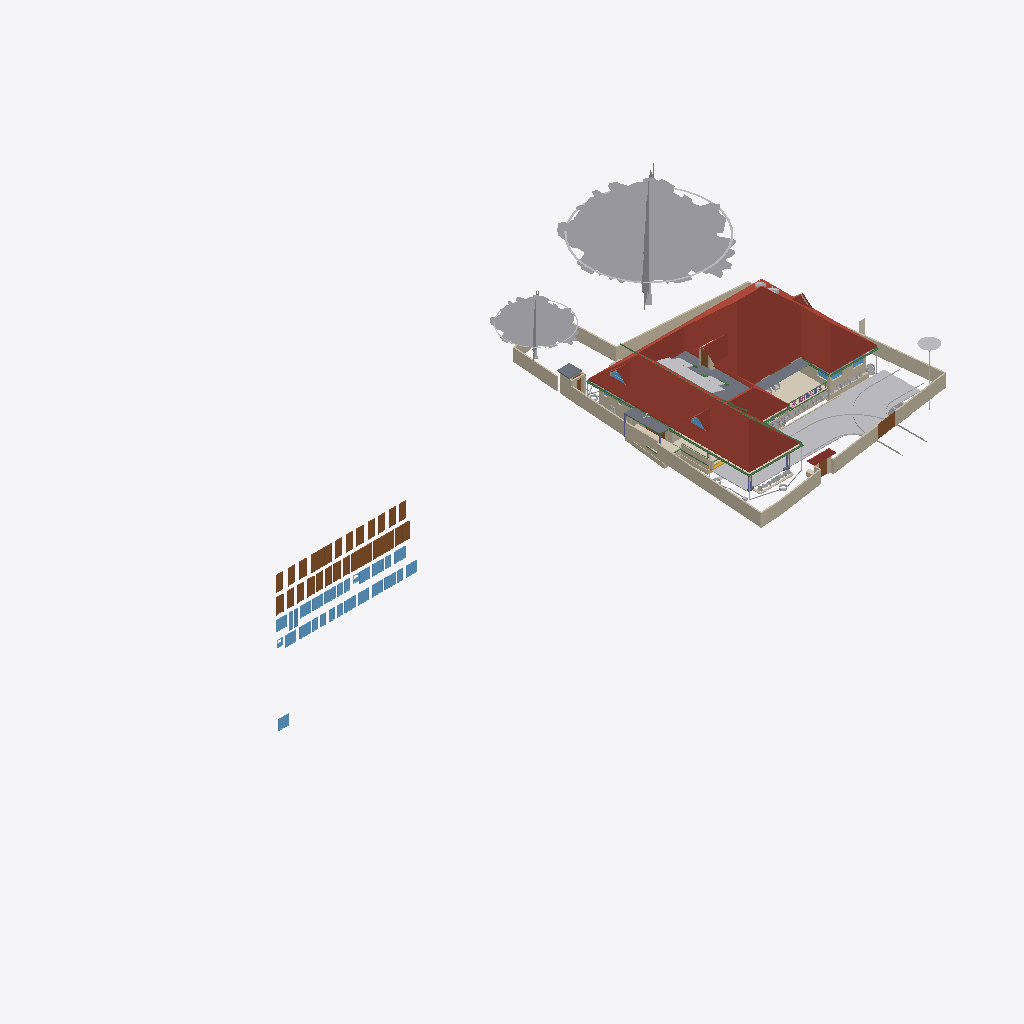
Isometric view of an IFC building model (IFC-SPF (STEP), schema IFC4X3, length unit metre), seen from the south-west, elements coloured by IFC class (only those large enough to see are counted): 37 walls (beige), 32 windows (light blue), 28 doors (brown), 26 other elements (light grey), 14 beams (green), 6 roofs (red-brown), 5 slabs (grey), 4 coverings (cream), 1 stair flight (yellow), 1 column (violet).
Extent 90.8 m × 45.8 m × 41.0 m (x, y, z). Storeys (11): GF at 0.00 m; 00 at 0.00 m; FFtop at 0.00 m; GFLintel at 0.00 m; FF at 0.00 m; Footing at 0.00 m; Verandah at 0.00 m; Plumbing at 0.00 m; schedule at 0.00 m; Electrical at 0.00 m; Roof at 3.00 m. Elements (2760): 484 IfcSystemFurnitureElement, 466 IfcBuildingElementProxy, 305 IfcBeam, 300 IfcWall, 265 IfcCovering, 157 IfcSwitchingDevice, 86 IfcLightFixture, 79 IfcPipeSegment, 59 IfcOutlet, 55 IfcGeographicElement, 55 IfcWindow, 53 IfcFurniture.

HEADER;
FILE_DESCRIPTION(('ViewDefinition[DesignTransferView]'),'2;1');
FILE_NAME('Sreekesh.ifc','2026-10-19T18:10:07+05:30',(),(),'IfcOpenShell 0.8.5','Bonsai 0.8.5','Nobody');
FILE_SCHEMA(('IFC4X3'));
ENDSEC;
DATA;
#1=IFCPROJECT('0aPvmvJuf5owphcfiKWAsN',$,'My Project',$,$,$,$,(#14,#26),#9);
#30=IFCSITE('3jTVXq97zE2OZTfzZH9iYT',$,'My Site',$,$,#53,$,$,$,$,$,$,$,$);
#211744=IFCSITE('2pH2ecD1v9bgK8psTEcl$_',$,'Site',$,$,#547284,#211754,$,$,(8,52,49,300000),(76,38,36,300000),$,$,$);
#36=IFCBUILDING('3Bt1MypEf4fuqFfshm9kTs',$,'My Building',$,$,#59,$,$,$,$,$,$);
#333137=IFCBUILDING('2u05Cn$TD6OPdaLJzvNsxO',$,'GFWall',$,$,#507878,$,$,$,$,$,$);
#339211=IFCBUILDING('002Xt49mzDahM74jmffgUi',$,'GF-P',$,$,#507873,$,$,$,$,$,$);
#42=IFCBUILDINGSTOREY('3Yt8GBe1vE1Byt_$JKaQnQ',$,'GF',$,$,#509173,$,$,$,$);
#8023=IFCBUILDINGSTOREY('3LNq90aff4Xhn4xfthWyFx',$,'00',$,$,#8039,$,$,$,$);
#71986=IFCBUILDINGSTOREY('1ZF$IMkzjA5efl8XVVA8ry',$,'FFtop',$,$,#508468,$,$,$,$);
#72129=IFCBUILDINGSTOREY('1Nt2vvvNTB5u0X$NIke4ti',$,'GFLintel',$,$,#510858,$,$,$,$);
#83382=IFCBUILDINGSTOREY('2do7yjy$r1eOSN7_GxsK9f',$,'FF',$,$,#508248,$,$,$,$);
#301077=IFCBUILDINGSTOREY('1n3LFyF6X708Cvo1r86gbR',$,'Footing',$,$,#508478,$,$,$,$);
#360055=IFCBUILDINGSTOREY('2kU8qRmBnF7foRmD37T33I',$,'Verandah',$,$,#360071,$,$,$,$);
#367233=IFCBUILDINGSTOREY('3r39yX7tr10xAjP1zlM9FN',$,'Plumbing',$,$,#367249,$,$,$,$);
#436766=IFCBUILDINGSTOREY('2CUKbd$of0Yx1yz6tYDaJY',$,'schedule',$,$,#511718,$,$,$,$);
#442969=IFCBUILDINGSTOREY('0sffW$JV12jOzJZIPBAWvQ',$,'Electrical',$,$,#442985,$,$,$,$);
#645077=IFCBUILDINGSTOREY('0JjibVR6r1sO_31MAb0rmm',$,'Roof',$,$,#645123,$,$,$,$);
#555419=IFCROOF('1Q4VQk1YHFF9Ikj7y4jhXy',$,'Main Roof',$,$,#657050,#555420,$,.GABLE_ROOF.);
#158109=IFCGEOGRAPHICELEMENT('1ICn9VC11DLu$jSeyjW6na',$,'GeographicElement',$,$,#159277,#158141,$,$);
#363541=IFCCOURSE('0hYJyXEsXANxqeScN2ddTn',$,'Course',$,$,#552989,#363556,$,$);
#158156=IFCGEOGRAPHICELEMENT('2JlHSkVhjCZPlJyc1W8A6K',$,'GeographicElement',$,$,#159282,#158188,$,$);
#285749=IFCWALL('23M4dZECv7RPP4RWKkyrhY',$,'Wall.082',$,$,#435018,#285760,$,$);
#222195=IFCWALL('2ixJvC9dH599amejUM2w6G',$,'Wall',$,$,#293165,#222215,$,$);
#65997=IFCWALL('1DC2$ngnnDR8Q9h6mAR0js',$,'Wall',$,$,#345521,#66003,$,$);
#345031=IFCCOVERING('3RPlCoLTXEkg2LQ5VmhLHT',$,'Covering',$,$,#361378,#345042,$,$);
#66022=IFCWALL('2FUeR5sFb9uwjJGdeVWABU',$,'Wall',$,$,#431152,#66028,$,$);
#226167=IFCWALL('1JVywoPUH41xuuLQv_Mf23',$,'Wall.082',$,$,#434788,#226178,$,$);
#578743=IFCCOURSE('10JQwc8Rj1DhdDleds_4eD',$,'Course',$,$,#579139,#578764,$,$);
#65878=IFCWALL('1RxXXtAKb3$uqm3spal5Ab',$,'Wall.049',$,$,#434824,#65884,$,$);
#5763=IFCSLAB('2k1_QIQ_vEheGYBKPFgtqG',$,'Slab',$,$,#508328,#5774,$,$);
#110356=IFCWALL('3Jc2L501zCIf2lBfrewdbK',$,'Wall',$,$,#434868,#110367,$,$);
#345472=IFCWALL('0yhntx_XHBtOwqFxJIUy0e',$,'Wall.082',$,$,#345566,#345483,$,$);
#106476=IFCSLAB('3SWoLdiHLDExF96lrfPbJY',$,'Slab',$,$,#510868,#106487,$,$);
#219358=IFCROOF('2NvTBbesP9PgYEhMlxRBaG',$,'Roof',$,$,#508323,#219392,$,.GABLE_ROOF.);
#285691=IFCWALL('3FXX66X1H7gQUhINB1ZqHj',$,'Wall.082',$,$,#434912,#285702,$,$);
#2872=IFCWALL('0VICnwrYLCM9IhHcjSiD9g',$,'Wall',$,$,#507923,#2879,$,$);
#106448=IFCSLAB('1GhnzeWbD1FR$mVw6S$mla',$,'Slab',$,$,#510863,#106464,$,$);
#437505=IFCDOOR('3Vw79$mJ981wtZ4gjDcwpp',$,'Door',$,$,#441913,#474619,'04',2.09999990463257,1.20000004768372,$,$,$);
#470777=IFCDOOR('0t87$1_hz87gsqjjPaod5f',$,'Door',$,$,#471132,#474671,'20',2.09999990463257,1.20000004768372,$,$,$);
#470811=IFCDOOR('2sEs1R1lb5Jhf2YwHu_NhE',$,'Door',$,$,#471147,#474708,'21',2.09999990463257,1.20000004768372,$,$,$);
#3151=IFCWALL('2frHB1bR9FtP23RXamn7Ko',$,'Wall',$,$,#508018,#3162,$,$);
#532060=IFCGEOGRAPHICELEMENT('1VW7zlP9bBSxb2PxGzOpUg',$,'Theng','21ida, 65c',$,#532078,#532059,$,.VEGETATION.);
#109955=IFCWALL('0m53cJKujAOwiy8OxGf4Uf',$,'Wall',$,$,#434806,#109966,$,$);
#116735=IFCDOOR('1dZUIR_mr60wAZddeiCYTI',$,'Door',$,$,#281598,#116767,$,1.79999995231628,3.0,$,$,$);
#3520=IFCWALL('1kfIyPN_b4JPSDED46DDvv',$,'Wall',$,$,#507918,#3526,$,$);
#590379=IFCCOVERING('2ZGsMYGazAchJobXoI0Ygv',$,'Covering',$,$,#590422,#590395,$,$);
#309185=IFCWALL('1RTxTTrCL8QeAofqzjoycv',$,'Wall',$,$,#508628,#309196,$,$);
#389426=IFCCOVERING('1iRj5Up0bFkfFW5uB4CB9k',$,'Covering',$,$,#511008,#389425,$,$);
#217997=IFCROOF('2hcpXsHbj3E8lTGOwf_Twb',$,'Roof',$,$,#508408,#218003,$,.GABLE_ROOF.);
#389139=IFCBEAM('38yYLt849AL9vMzuf_qlJY',$,'Beam',$,$,#511003,#389138,$,$);
#117585=IFCSLAB('00nkzVGuT6heoHGHN6WRGv',$,'Slab',$,$,#508418,#117596,$,$);
#218560=IFCROOF('2C1nQ2OAXBdxxnXR0n9JKC',$,'Roof',$,$,#508313,#218594,$,.GABLE_ROOF.);
#110251=IFCROOF('2Ww7svPQzEgA_fCzhmYus_',$,'Roof',$,$,#363446,#110283,$,.HIP_ROOF.);
#117253=IFCWALL('2NQIKohcDAsQMbNSTdACJd',$,'Wall.049',$,$,#510658,#117264,$,$);
#206723=IFCBUILDINGELEMENTPROXY('2K1LMOkm11dBWSaNfDUHsX',$,'BuildingElementProxy',$,$,#531325,#206736,$,$);
#72992=IFCWALL('0nKeLZCI54WeIG0cLfl1fW',$,'Wall',$,$,#368846,#73003,$,$);
#332304=IFCWALL('0ZmojOdCnDxP$iDjWVcZ2G',$,'Wall',$,$,#360087,#332324,$,$);
#363000=IFCSLAB('0h_kY8zNzFw8w1PWMrDiz6',$,'Slab',$,$,#658830,#363021,$,$);
#472929=IFCWINDOW('3ZxmguW$r6rgD8U6rsHeov',$,'Window',$,$,#473033,#472943,'32',1.29999995231628,1.54999995231628,$,$,$);
#472474=IFCWINDOW('1MxAzrC09ESQOos8fKjYKU',$,'Window',$,$,#472528,#472488,'27',1.29999995231628,1.54999995231628,$,$,$);
#473039=IFCWINDOW('3I0jIeasz9bPnd$EPsjU7w',$,'Window',$,$,#473758,#473053,'34',1.29999995231628,1.54999995231628,$,$,$);
#473187=IFCWINDOW('2n3dOUsTbEjAw1t_1b0qHk',$,'Window',$,$,#473241,#473201,'37',1.29999995231628,1.54999995231628,$,$,$);
#473479=IFCWINDOW('28ovQprHX7H9ZCBnrN8ydw',$,'Window',$,$,#473533,#473493,'42',1.29999995231628,1.54999995231628,$,$,$);
#473644=IFCWINDOW('0qPJyvNrnBPOwoE6u111LD',$,'Window',$,$,#473768,#473658,'45',1.29999995231628,1.54999995231628,$,$,$);
#440168=IFCDOOR('05ygje8oDCM8k$DCM_FIgq',$,'Door',$,$,#471102,#468448,'18',2.09999990463257,1.20000004768372,$,$,$);
#439877=IFCDOOR('1ohfLK289CGQgvLo23Ub_B',$,'Door',$,$,#441793,#470397,'15',2.09999990463257,1.20000004768372,$,$,$);
#470879=IFCDOOR('3uBzIOBwv9KRz8nGRgS45n',$,'Door',$,$,#471177,#471251,'48',2.09999990463257,1.20000004768372,$,$,$);
#437450=IFCDOOR('37YLLyO1T0MRzd$WfncXke',$,'Door',$,$,#441748,#469917,'03',2.09999990463257,1.20000004768372,$,$,$);
#439604=IFCDOOR('0QS2XabDX52xoB56jEdYKn',$,'Door',$,$,#441868,#470307,'12',2.09999990463257,1.20000004768372,$,$,$);
#438650=IFCDOOR('3J6pX7wADBiwY7pVd53n9u',$,'Door',$,$,#441928,#470206,'07',2.09999990463257,1.20000004768372,$,$,$);
#388715=IFCBEAM('3jI7cp3YfEpe0vqGUIgXwj',$,'Beam',$,$,#510963,#388714,$,$);
#472356=IFCWINDOW('0ryRUBqR17Fvdx1isygBpA',$,'Window',$,$,#472418,#472378,'25',1.29999995231628,1.54999995231628,$,$,$);
#473132=IFCWINDOW('0ewWO9aRTEiu2DgmtsmmdL',$,'Window',$,$,#473186,#473146,'36',1.29999995231628,1.54999995231628,$,$,$);
#473534=IFCWINDOW('11Ns6xH_X2POblD9oamnOW',$,'Window',$,$,#473588,#473548,'43',1.29999995231628,1.54999995231628,$,$,$);
#473589=IFCWINDOW('1lZG8N2onCAgw6Wp2oBrNS',$,'Window',$,$,#473643,#473603,'44',1.29999995231628,1.54999995231628,$,$,$);
#441389=IFCWINDOW('1uIrQzLwb0FBf4o$gkmCiN',$,'Window',$,$,#442003,#472145,'22',1.29999995231628,1.54999995231628,$,$,$);
#472419=IFCWINDOW('0GCLM9tzbEz8ByjWX9sRRM',$,'Window',$,$,#472473,#472433,'26',1.29999995231628,1.54999995231628,$,$,$);
#472861=IFCWINDOW('3UJpKkISXCVxpeMHT8_AWt',$,'Window',$,$,#511733,#472875,'31',1.29999995231628,1.54999995231628,$,$,$);
#473774=IFCWINDOW('0z6Mla7555BeT2xgOSIEjn',$,'Window',$,$,#473828,#473788,'47',1.29999995231628,1.54999995231628,$,$,$);
#441361=IFCWINDOW('3rxiGfLv100Og8luFZP7ej',$,'Window',$,$,#511728,#441369,$,1.5,1.5499999523162842,$,$,$);
#438349=IFCDOOR('2bR2Lz4dfAH9NgHBO7V5eF',$,'Door',$,$,#441823,#470176,'06',2.09999990463257,1.20000004768372,$,$,$);
#439712=IFCDOOR('1r8n9ueob9YhwGM$AZbf6r',$,'Door',$,$,#441958,#470337,'13',2.09999990463257,1.20000004768372,$,$,$);
#440030=IFCDOOR('3KL$NcU1T879eGRiUWCmhA',$,'Door',$,$,#471117,#470457,'17',2.09999990463257,1.20000004768372,$,$,$);
#440204=IFCDOOR('0HjACDWSL4vgj3$kRw90ep',$,'Door',$,$,#471072,#470496,'19',2.09999990463257,1.20000004768372,$,$,$);
#438749=IFCDOOR('0$8DVY4oP3JO_c4OhxM5aR',$,'Door',$,$,#441838,#469108,'08',2.09999990463257,1.20000004768372,$,$,$);
#438910=IFCDOOR('2_EdLDw6f7cw9b3egCOt52',$,'Door',$,$,#441778,#469244,'10',2.09999990463257,1.20000004768372,$,$,$);
#436799=IFCDOOR('0XlfQQ3kH9bQ4xqE2F$NJd',$,'Door',$,$,#469873,#469836,'01',2.09999990463257,1.20000004768372,$,$,$);
#437395=IFCDOOR('2VOTDILfv12gFz9g4dV8WW',$,'Door',$,$,#441733,#469884,'02',2.09999990463257,1.20000004768372,$,$,$);
#439176=IFCDOOR('1NZwsCyRPA_Rvuq6ikN8ou',$,'Door',$,$,#441943,#470277,'11',2.09999990463257,1.20000004768372,$,$,$);
#438848=IFCDOOR('2HPJSE6uf7U8CSmEi_m1ZG',$,'Door',$,$,#441853,#470236,'09',2.09999990463257,1.20000004768372,$,$,$);
#439815=IFCDOOR('2VNwutCjrDBfJLcvmkUCbO',$,'Door',$,$,#441883,#470367,'14',2.09999990463257,1.20000004768372,$,$,$);
#439989=IFCDOOR('0D4N6xcBrEcv7IQhny9OtU',$,'Door',$,$,#471087,#470427,'16',2.09999990463257,1.20000004768372,$,$,$);
#470845=IFCDOOR('0EBcwWEG1BLfBC_Rm2jIl2',$,'Door',$,$,#471162,#471221,'47',2.09999990463257,1.20000004768372,$,$,$);
#438103=IFCDOOR('1W4kbGnrf4BviYzt90euy7',$,'Door',$,$,#470165,#470128,'05',2.09999990463257,1.20000004768372,$,$,$);
#189522=IFCBUILDINGELEMENTPROXY('2fyH_FbBX1$e0RliKTBWRO',$,'BuildingElementProxy',$,$,#531320,#189554,$,$);
#388934=IFCBEAM('02028txQrArOf6QyRmi8S_',$,'Beam',$,$,#510993,#388933,$,$);
#116971=IFCWALL('08FBn4OWj7ogBqhIhITLuq',$,'Wall.049',$,$,#510673,#116982,$,$);
#388502=IFCBEAM('35uj72bWH5VeeE5oLL9s_t',$,'Beam',$,$,#510958,#388501,$,$);
#218717=IFCROOF('1hzKHTNaL00O8K0DSnXvur',$,'Roof',$,$,#633399,#218751,$,.GABLE_ROOF.);
#644985=IFCBEAM('1L30fVSzrBmAuxryudhZM0',$,'Beam',$,$,#647075,#645004,$,$);
#328429=IFCWALL('2kbqNKfzvEQ9JHWg3KnlRz',$,'Wall',$,$,#360107,#328449,$,$);
#146896=IFCDOOR('233Y4LKh93tgjzr0JDxIFw',$,'Door',$,$,#348594,#468928,$,2.09999990463257,1.20000004768372,$,$,$);
#578551=IFCWALL('3M_0KDf$P8_e6nv0RxeMA_',$,'Wall',$,$,#578974,#578571,$,$);
#111610=IFCDOOR('0JnVCEbZ93QxaghwOdNV45',$,'Door',$,$,#222491,#363404,$,2.09999990463257,1.20000004768372,$,$,$);
#327474=IFCWALL('2U4iGMjzz8RwTIGrH2ENgx',$,'Wall',$,$,#360262,#327494,$,$);
#101757=IFCWALL('3Re5U6AfH5hRjhCU8HzlUQ',$,'Wall',$,$,#149415,#101777,$,$);
#106524=IFCSOLARDEVICE('3S6vjv$5jE1uGxlQ_RICMy',$,'SolarDevice',$,$,#508253,#106556,$,$);
#106913=IFCSOLARDEVICE('3N6FBuwFX6eRZQfWUTehiA',$,'SolarDevice',$,$,#508298,#106930,$,$);
#106597=IFCSOLARDEVICE('1JeFrLyoz5IhCtXWc_EtwE',$,'SolarDevice',$,$,#508268,#106614,$,$);
#106651=IFCSOLARDEVICE('3GkHrXcpz9luFJaFckT4XJ',$,'SolarDevice',$,$,#508283,#106668,$,$);
#656038=IFCCOVERING('2c$MwMwMP6HfcKGznvfoX$',$,'Covering',$,$,#656095,#656054,$,$);
#106561=IFCSOLARDEVICE('2N7C3uFTr0ovBcfJ26O6Lk',$,'SolarDevice',$,$,#508258,#106578,$,$);
#106579=IFCSOLARDEVICE('1xWH0eIEnB$BgsSW0yRufF',$,'SolarDevice',$,$,#508263,#106596,$,$);
#106633=IFCSOLARDEVICE('3nYAYQFdT0Hu3774nkbnMA',$,'SolarDevice',$,$,#508278,#106650,$,$);
#106615=IFCSOLARDEVICE('0CbIHREHr2w9gh5lx0_n0D',$,'SolarDevice',$,$,#508273,#106632,$,$);
#106669=IFCSOLARDEVICE('3CH4PS5oz4_xvHOpIILxvJ',$,'SolarDevice',$,$,#508288,#106686,$,$);
#106895=IFCSOLARDEVICE('3hGn0pNNz3NwRu5qnQ1KkQ',$,'SolarDevice',$,$,#508293,#106912,$,$);
#455969=IFCWALL('10vr2jrxH5u9xDp2P5Tk9Y',$,'Wall',$,$,#509053,#455989,$,$);
#327285=IFCWALL('1vo4h6gUf99v7g_hI2dwLe',$,'Wall',$,$,#360257,#327305,$,$);
#472233=IFCWINDOW('2o4E9pPUr5tvLXhqGsnN5n',$,'Window',$,$,#472314,#472270,'23',1.29999995231628,1.54999995231628,$,$,$);
#472529=IFCWINDOW('1T4xVqsNn09Q7QANEos0xY',$,'Window',$,$,#472632,#472587,'28',1.29999995231628,1.54999995231628,$,$,$);
#472633=IFCWINDOW('0Zl2gE8_586PvBdKooVPGr',$,'Window',$,$,#472761,#472691,'29',1.29999995231628,1.54999995231628,$,$,$);
#472979=IFCWINDOW('2zT7vXKsv2yOLSfm2klIRE',$,'Window',$,$,#473038,#472993,'33',1.29999995231628,1.54999995231628,$,$,$);
#473242=IFCWINDOW('1gX6TXdPf9AO4DNYBx2gS1',$,'Window',$,$,#528392,#473278,'38',1.29999995231628,1.54999995231628,$,$,$);
#473319=IFCWINDOW('1zR4pmTQH9$B7C01p1Qh6Y',$,'Window',$,$,#473373,#473333,'39',1.29999995231628,1.54999995231628,$,$,$);
#473374=IFCWINDOW('2BTWCkad52rRnR2lhAJRnt',$,'Window',$,$,#473428,#473388,'40',1.29999995231628,1.54999995231628,$,$,$);
#473429=IFCWINDOW('2dzOHbFk98Zx2bSaCiLBYU',$,'Window',$,$,#473698,#473443,'41',1.29999995231628,1.54999995231628,$,$,$);
#473699=IFCWINDOW('2YOiOVaET4gOMuWXCG8Xoa',$,'Window',$,$,#473773,#473713,'46',1.29999995231628,1.54999995231628,$,$,$);
#110674=IFCWALL('1a_hfYQo5DRgtEum677ZGl',$,'Wall',$,$,#292365,#110685,$,$);
#472315=IFCWINDOW('0x22XexIv8lx4ALyuFep0N',$,'Window',$,$,#472355,#472329,'24',1.29999995231628,1.54999995231628,$,$,$);
#218541=IFCWINDOW('21qcPfDRT2hPC8Z6tF6XzK',$,'Window',$,$,#508308,#218554,$,$,$,$,$,$);
#357747=IFCWINDOW('0unPHkQknB1wc7pxPHjPGP',$,'Window',$,$,#508403,#357760,$,$,$,$,$,$);
#644609=IFCBEAM('0gksNmTTP6V8HpJmgLM0wW',$,'Beam',$,$,#650630,#644628,$,$);
#65947=IFCWALL('08s$eE7qfC1vtHJbeTdsNK',$,'Wall',$,$,#434943,#65953,$,$);
#389073=IFCBEAM('1SW1UMPTn6IukCzEsXMMce',$,'Beam',$,$,#656002,#389072,$,$);
#4009=IFCWALL('2lHSG51rHEfeNsY_Rnf304',$,'Wall',$,$,#507888,#4020,$,$);
#414475=IFCWASTETERMINAL('1uBGk1gxzE9hTrqFRynQQB',$,'WasteTerminal',$,$,#532354,#530474,$,$);
#329035=IFCWALL('2$n50xrj53zPnnhI4Jq0HX',$,'Wall',$,$,#360082,#329055,$,$);
#117669=IFCDOOR('1Oy85YKxL61PqzyfMMUgcU',$,'Door',$,$,#498586,#469078,$,2.09999990463257,1.0,$,$,$);
#388642=IFCBEAM('2ZH4G$MC58XAtNQkoO$cFt',$,'Beam',$,$,#510973,#388641,$,$);
#634087=IFCTANK('3YJgfQIzT5nu0VKyu2pyyk',$,'Tank',$,$,#634252,#635311,$,$);
#99476=IFCWINDOW('0bWf0UbSH5vA18P2wXez2A',$,'Window',$,$,#616577,#99508,'42',1.5,1.5499999523162842,$,.DOUBLE_PANEL_VERTICAL.,$);
#24945=IFCWINDOW('0pIOr8Fwn768Q5gngNrD$h',$,'Window',$,$,#616592,#99803,'43',1.5,1.5499999523162842,$,.DOUBLE_PANEL_VERTICAL.,$);
#628715=IFCSTAIRFLIGHT('06MPcvvHj8JA6fCkJxqNxe',$,'StairFlight',$,$,#629204,#628716,$,$,$,$,$,.FREEFORM.);
#29270=IFCWINDOW('3GxmHADO1DPPnexShW0xza',$,'Window',$,$,#616607,#99898,'44',1.5,1.5499999523162842,$,$,$);
#327732=IFCBEAM('3LAC8rAaD0M95EF$UDM7CJ',$,'Beam',$,$,#632819,#327751,$,$);
#26789=IFCDOOR('3HF$fS8tX7kw4y81dHWRkr',$,'Door',$,$,#496618,#514869,'04',2.25,3.0,$,$,$);
#332235=IFCWALL('0WW$1fAGf3sAubsqiDgRRp',$,'Wall',$,$,#360287,#332255,$,$);
#111126=IFCWALL('11fiDOfq54uheWI4ur$p_M',$,'Wall',$,$,#292347,#111137,$,$);
#117002=IFCWALL('2_YAAq8JL4QhCYm3Y6yZZ5',$,'Wall.049',$,$,#510663,#117013,$,$);
#658329=IFCBEAM('1FvC0gifXAPgcvrVIC6sOK',$,'Beam',$,$,#658413,#658340,$,$);
#102201=IFCWALL('1d8KAB1ef84Bs8SUdT2bKV',$,'Wall',$,$,#508348,#102212,$,$);
#587257=IFCFURNITURE('1m1IDkbbj7A8mHpTp2TFr1',$,'Furniture',$,$,#587627,#587270,$,$);
#628867=IFCWALL('1SfA8Ins5BdBp_BmrW5FTJ',$,'Wall',$,$,#629105,#628887,$,$);
#473089=IFCWINDOW('1_tLJRJAbCSei9XUsefKNp',$,'Window',$,$,#473763,#473103,'35',1.29999995231628,1.54999995231628,$,$,$);
#432857=IFCWASTETERMINAL('291ZfaJMX2QgzA0yx6Dgbh',$,'WasteTerminal',$,$,#433019,#531734,$,$);
#497623=IFCWASTETERMINAL('34NU5aFADBEgYRsNmq3pIl',$,'WasteTerminal',$,$,#532147,#531165,$,$);
#635263=IFCTANK('1mf97JXIj4aObIWMnXzwXx',$,'Tank',$,$,#635293,#635873,$,$);
#472762=IFCWINDOW('1GHGaSiXnFWuxMJhhdjlFz',$,'Window',$,$,#472860,#472799,'30',1.29999995231628,1.54999995231628,$,$,$);
#455733=IFCWALL('1_lkS15SzFbRpeNiLwhyGU',$,'Wall',$,$,#508943,#455753,$,$);
#329144=IFCWALL('0XJHmtTfD6sBELqtXy9e2a',$,'Wall',$,$,#360132,#329164,$,$);
#332339=IFCWALL('06RbKfkVLAig0EUUJcdLY6',$,'Wall',$,$,#360122,#332359,$,$);
#49227=IFCBEAM('2GaElzDELAMf9uZ0HgoOwe',$,'Beam',$,$,#509803,#49238,$,$);
#102232=IFCWALL('3BbLnMq0r7ivvaULYjF4Vv',$,'Wall',$,$,#508353,#102243,$,$);
#432880=IFCPIPESEGMENT('1rGfJt_$zAiun9MWrboOHJ',$,'PipeSegment',$,$,#433260,#432914,$,.FLEXIBLESEGMENT.);
#578729=IFCGEOGRAPHICELEMENT('06MXnCogj3JBfYDBdSb0Z0',$,'GeographicElement',$,$,#579149,#578742,$,$);
#327881=IFCBEAM('1z1Atghg99VfW7mInWERK0',$,'Beam',$,$,#632929,#327900,$,$);
#93900=IFCBEAM('0gdpNefCnB7wAvxTxiZvHd',$,'Beam',$,$,#509828,#93911,$,$);
#226380=IFCCOLUMN('1sDYwOA5r3nwjHRU7tM1Mo',$,'Column',$,$,#509863,#226391,$,$);
#531171=IFCWASTETERMINAL('1i3geByc5CSvzp84oXbmFI',$,'WasteTerminal',$,$,#532132,#531190,$,$);
#652113=IFCBEAM('1LNSapEq58cAaHS5qcLcyF',$,'Beam',$,$,#652177,#652152,$,$);
ENDSEC;
